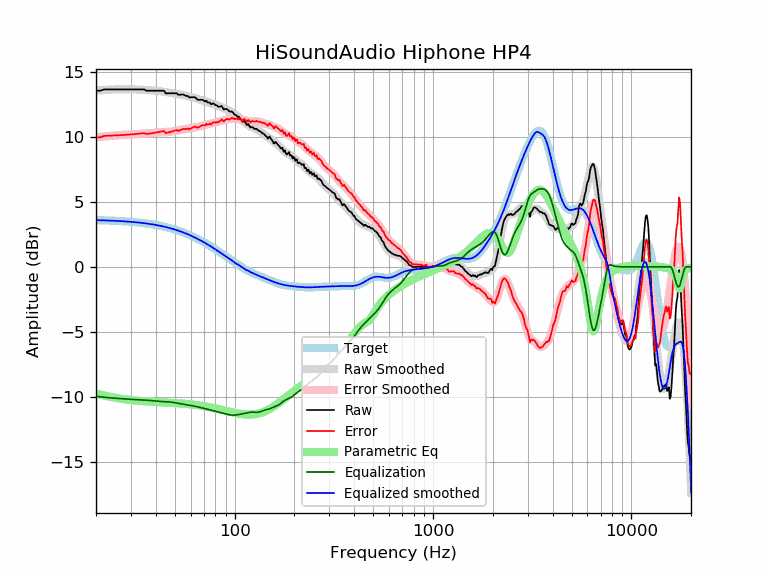

The file beside this chart, header and first rows:
frequency, raw, error, smoothed, error_smoothed, equalization, parametric_eq, equalized_raw, equalized_smoothed, target
20, 13.54, 9.95, 13.55, 9.96, -9.96, -9.73, 3.59, 3.59, 3.59
21, 13.54, 9.96, 13.58, 9.99, -9.99, -9.82, 3.55, 3.58, 3.58
22, 13.64, 10.07, 13.60, 10.03, -10.03, -9.90, 3.62, 3.57, 3.57
23, 13.64, 10.08, 13.62, 10.05, -10.05, -9.96, 3.59, 3.56, 3.56
24, 13.64, 10.09, 13.63, 10.08, -10.08, -10.02, 3.56, 3.55, 3.55
25, 13.64, 10.10, 13.64, 10.10, -10.10, -10.07, 3.54, 3.54, 3.54
26, 13.64, 10.12, 13.65, 10.12, -10.12, -10.11, 3.52, 3.53, 3.53
27, 13.64, 10.13, 13.65, 10.14, -10.14, -10.15, 3.50, 3.51, 3.51
28, 13.64, 10.15, 13.65, 10.16, -10.16, -10.19, 3.49, 3.50, 3.50
29, 13.64, 10.16, 13.65, 10.17, -10.17, -10.22, 3.47, 3.48, 3.48
30, 13.64, 10.18, 13.65, 10.19, -10.19, -10.24, 3.46, 3.46, 3.46
31, 13.64, 10.20, 13.65, 10.20, -10.20, -10.26, 3.44, 3.44, 3.44
32, 13.64, 10.22, 13.64, 10.21, -10.21, -10.29, 3.43, 3.42, 3.42
33, 13.64, 10.24, 13.63, 10.23, -10.23, -10.30, 3.42, 3.40, 3.40
34, 13.64, 10.26, 13.62, 10.24, -10.24, -10.32, 3.41, 3.38, 3.38
35, 13.64, 10.29, 13.60, 10.25, -10.25, -10.34, 3.40, 3.36, 3.36
36, 13.54, 10.21, 13.59, 10.26, -10.26, -10.35, 3.29, 3.33, 3.33
37, 13.54, 10.24, 13.58, 10.27, -10.27, -10.36, 3.27, 3.31, 3.31
38, 13.54, 10.26, 13.57, 10.29, -10.29, -10.37, 3.26, 3.28, 3.28
39, 13.54, 10.29, 13.56, 10.30, -10.30, -10.38, 3.24, 3.25, 3.25
40, 13.54, 10.32, 13.54, 10.32, -10.32, -10.39, 3.22, 3.22, 3.22
41, 13.54, 10.35, 13.53, 10.34, -10.34, -10.40, 3.21, 3.19, 3.19
42, 13.54, 10.38, 13.51, 10.35, -10.35, -10.41, 3.19, 3.16, 3.16
43, 13.54, 10.42, 13.49, 10.36, -10.36, -10.42, 3.19, 3.13, 3.13
44, 13.54, 10.45, 13.46, 10.37, -10.37, -10.43, 3.18, 3.09, 3.09
45, 13.33, 10.27, 13.43, 10.37, -10.37, -10.43, 2.96, 3.06, 3.06
46, 13.34, 10.32, 13.40, 10.38, -10.38, -10.44, 2.97, 3.02, 3.02
47, 13.34, 10.36, 13.37, 10.39, -10.39, -10.45, 2.96, 2.99, 2.99
48, 13.34, 10.40, 13.35, 10.40, -10.40, -10.46, 2.94, 2.95, 2.95
49, 13.34, 10.44, 13.33, 10.42, -10.42, -10.46, 2.92, 2.91, 2.91
50, 13.34, 10.48, 13.31, 10.45, -10.45, -10.47, 2.90, 2.87, 2.87
51, 13.34, 10.52, 13.30, 10.47, -10.47, -10.48, 2.87, 2.82, 2.82
52, 13.23, 10.45, 13.28, 10.50, -10.50, -10.49, 2.74, 2.78, 2.78
53, 13.23, 10.50, 13.26, 10.52, -10.52, -10.50, 2.71, 2.74, 2.74
54, 13.24, 10.55, 13.24, 10.54, -10.54, -10.51, 2.70, 2.69, 2.69
55, 13.25, 10.61, 13.21, 10.56, -10.56, -10.52, 2.69, 2.65, 2.65
56, 13.19, 10.59, 13.18, 10.58, -10.58, -10.53, 2.61, 2.60, 2.60
57, 13.14, 10.59, 13.15, 10.60, -10.60, -10.54, 2.54, 2.55, 2.55
58, 13.14, 10.64, 13.12, 10.62, -10.62, -10.55, 2.53, 2.51, 2.51
59, 13.02, 10.57, 13.10, 10.64, -10.64, -10.56, 2.39, 2.46, 2.46
60, 13.04, 10.64, 13.07, 10.66, -10.66, -10.57, 2.39, 2.41, 2.41
61, 13.04, 10.69, 13.04, 10.68, -10.68, -10.59, 2.37, 2.36, 2.36
62, 13.04, 10.74, 13.01, 10.70, -10.70, -10.60, 2.35, 2.31, 2.31
63, 13.04, 10.79, 12.98, 10.72, -10.72, -10.61, 2.32, 2.26, 2.26
64, 12.95, 10.75, 12.95, 10.74, -10.74, -10.62, 2.21, 2.21, 2.21
65, 12.85, 10.70, 12.92, 10.76, -10.76, -10.64, 2.09, 2.15, 2.15
66, 12.84, 10.74, 12.89, 10.79, -10.79, -10.65, 2.06, 2.10, 2.10
67, 12.84, 10.80, 12.86, 10.81, -10.81, -10.67, 2.03, 2.05, 2.05
68, 12.84, 10.85, 12.83, 10.83, -10.83, -10.68, 2.01, 1.99, 1.99
69, 12.84, 10.90, 12.80, 10.86, -10.86, -10.70, 1.98, 1.94, 1.94
70, 12.77, 10.89, 12.77, 10.88, -10.88, -10.71, 1.89, 1.89, 1.89
71, 12.70, 10.87, 12.74, 10.91, -10.91, -10.73, 1.80, 1.83, 1.83
72, 12.78, 11.00, 12.71, 10.93, -10.93, -10.75, 1.85, 1.78, 1.78
73, 12.64, 10.92, 12.68, 10.95, -10.95, -10.76, 1.69, 1.73, 1.73
74, 12.63, 10.96, 12.64, 10.97, -10.97, -10.78, 1.66, 1.67, 1.67
75, 12.63, 11.02, 12.61, 10.99, -10.99, -10.80, 1.64, 1.62, 1.62
76, 12.49, 10.93, 12.58, 11.01, -11.01, -10.81, 1.48, 1.56, 1.56
77, 12.53, 11.03, 12.54, 11.04, -11.04, -10.83, 1.50, 1.51, 1.51
78, 12.57, 11.12, 12.51, 11.06, -11.06, -10.85, 1.52, 1.45, 1.45
79, 12.51, 11.11, 12.48, 11.08, -11.08, -10.87, 1.43, 1.40, 1.40
... 553 more rows
